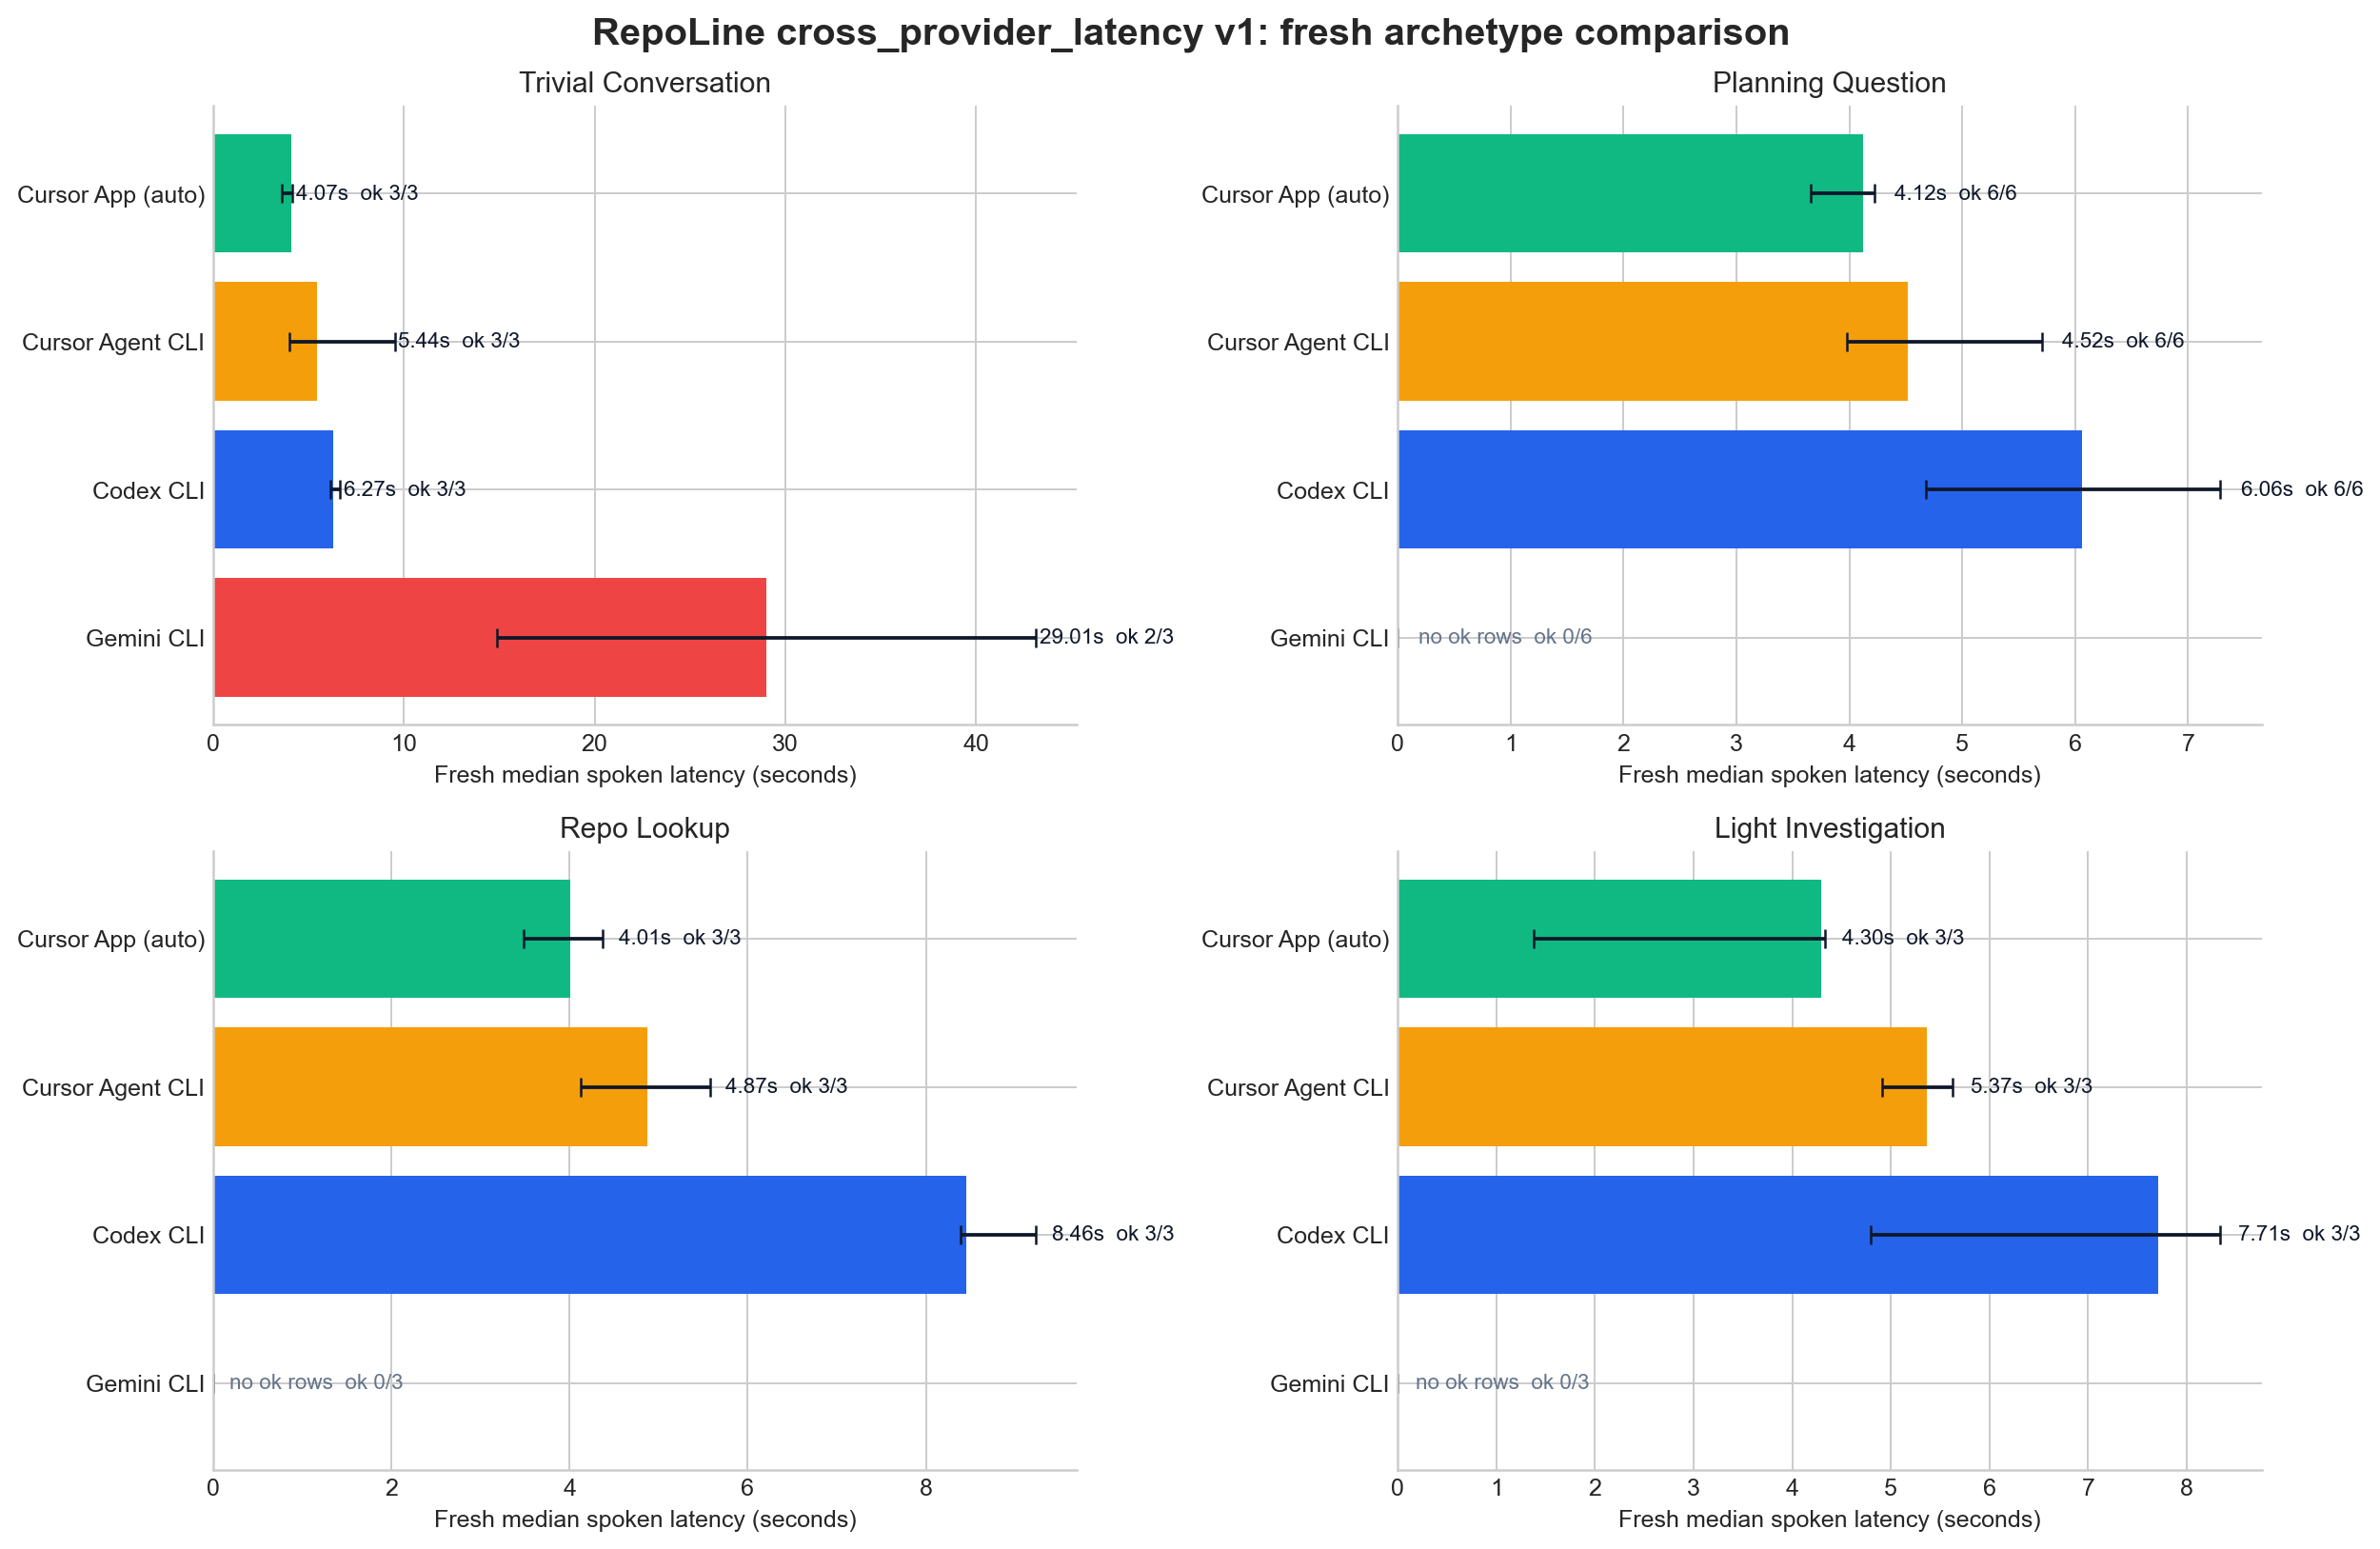

The file beside this chart, header and first rows:
latency_archetype, provider_key, provider_label, session_state, ok_count, total_count, success_rate, median_spoken_ms, p90_spoken_ms, q1_spoken_ms, q3_spoken_ms, ci_low_ms, ci_high_ms, median_assistant_ms, median_done_ms
trivial-conversation, cursor:app:submit=auto, Cursor App (auto), fresh, 3, 3, 1.0, 4073, 4126, 3842, 4106, 3611, 4140, 4073, 4165
trivial-conversation, cursor:cli, Cursor Agent CLI, fresh, 3, 3, 1.0, 5445, 8697, 4706, 7477, 3967, 9510, 5445, 6034
trivial-conversation, codex, Codex CLI, fresh, 3, 3, 1.0, 6272, 6572, 6206, 6460, 6139, 6647, 6272, 6541
trivial-conversation, gemini:cli, Gemini CLI, fresh, 2, 3, 0.6667, 29008, 40318, 21940, 36077, 14872, 43145, 15696, 14958
planning-question, cursor:app:submit=auto, Cursor App (auto), fresh, 6, 6, 1.0, 4122, 4223, 3906, 4186, 3661, 4223, 4122, 4194
planning-question, cursor:cli, Cursor Agent CLI, fresh, 6, 6, 1.0, 4517, 5706, 4295, 4906, 3980, 5706, 4315, 6023
planning-question, codex, Codex CLI, fresh, 6, 6, 1.0, 6060, 7287, 5015, 6313, 4674, 7287, 6060, 6335
planning-question, gemini:cli, Gemini CLI, fresh, 0, 6, 0.0, , , , , , , , 6636
repo-lookup, cursor:app:submit=auto, Cursor App (auto), fresh, 3, 3, 1.0, 4007, 4297, 3747, 4188, 3488, 4370, 3906, 4007
repo-lookup, cursor:cli, Cursor Agent CLI, fresh, 3, 3, 1.0, 4867, 5433, 4495, 5221, 4123, 5574, 4866, 5931
repo-lookup, codex, Codex CLI, fresh, 3, 3, 1.0, 8456, 9080, 8421, 8846, 8385, 9236, 8456, 17110
repo-lookup, gemini:cli, Gemini CLI, fresh, 0, 3, 0.0, , , , , , , , 6258
light-investigation, cursor:app:submit=auto, Cursor App (auto), fresh, 3, 3, 1.0, 4298, 4322, 2839, 4313, 1380, 4328, 4298, 4396
light-investigation, cursor:cli, Cursor Agent CLI, fresh, 3, 3, 1.0, 5368, 5578, 5141, 5499, 4914, 5630, 5359, 6737
light-investigation, codex, Codex CLI, fresh, 3, 3, 1.0, 7709, 8216, 6254, 8026, 4799, 8342, 7709, 8011
light-investigation, gemini:cli, Gemini CLI, fresh, 0, 3, 0.0, , , , , , , , 6315
